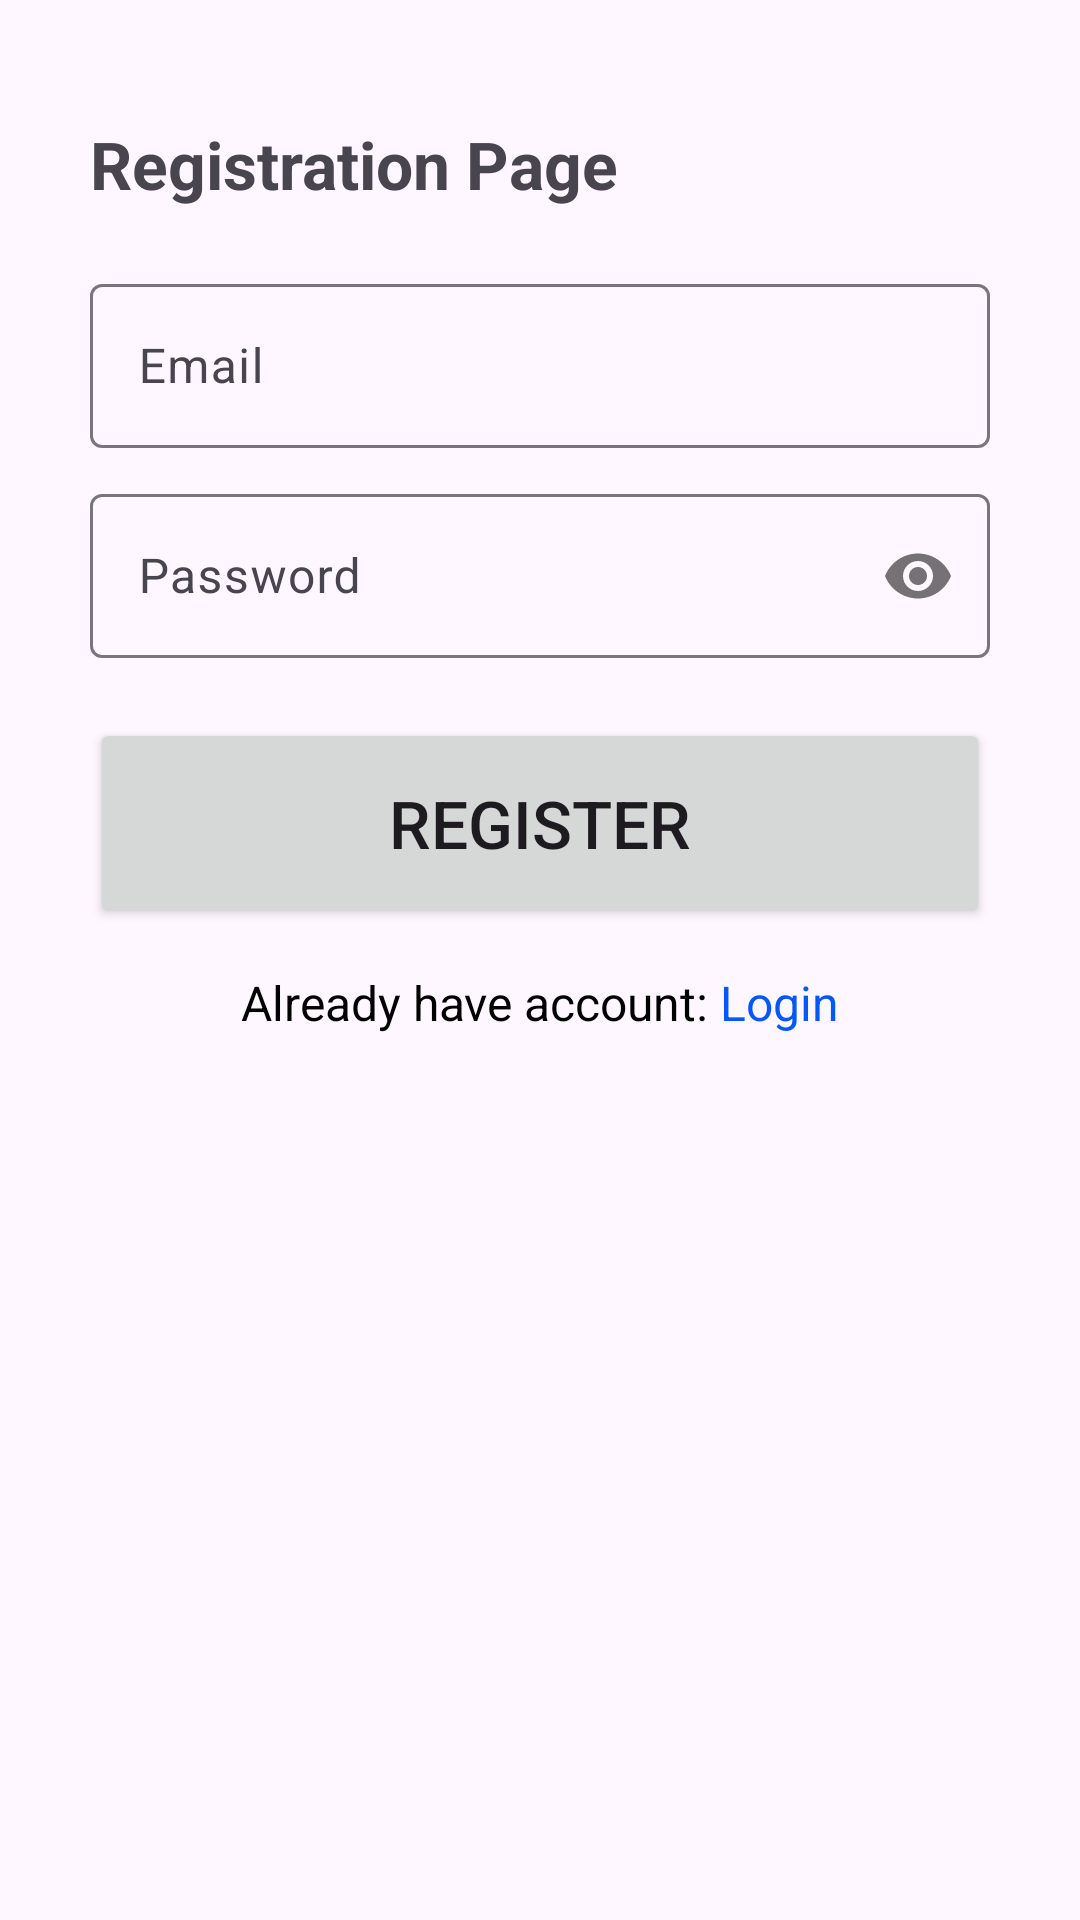

Reconstruct the res/layout file that produces this screen, plus the resources it refers to.
<!-- AndroidManifest.xml: application theme Theme.Material3.Light -->
<!-- res/layout/activity_register.xml -->
<?xml version="1.0" encoding="utf-8"?>
<LinearLayout
    xmlns:android="http://schemas.android.com/apk/res/android"
    xmlns:app="http://schemas.android.com/apk/res-auto"
    xmlns:tools="http://schemas.android.com/tools"
    android:id="@+id/main"
    android:layout_width="match_parent"
    android:layout_height="match_parent"
    android:orientation="vertical"
    android:padding="24dp"
    tools:context=".Register">

    <LinearLayout
        android:layout_width="match_parent"
        android:layout_height="400dp"
        android:orientation="vertical"
        android:layout_marginTop="10dp"
        android:padding="6dp">
        <TextView
            android:layout_width="wrap_content"
            android:layout_height="wrap_content"
            android:text="@string/registration_page"
            android:textSize="22sp"
            android:textStyle="bold"
            android:layout_marginBottom="20dp"
            />

        <com.google.android.material.textfield.TextInputLayout
            android:layout_width="match_parent"
            android:layout_height="60dp"
            android:focusable="true">

            <com.google.android.material.textfield.TextInputEditText
                android:id="@+id/email"
                android:layout_width="match_parent"
                android:layout_height="wrap_content"
                android:hint="@string/email"
                android:textColorHint="#546E7A"
                tools:ignore="VisualLintTextFieldSize" />
        </com.google.android.material.textfield.TextInputLayout>
        <com.google.android.material.textfield.TextInputLayout
            android:layout_width="match_parent"
            android:layout_height="60dp"
            android:focusable="true"
            app:passwordToggleEnabled="true"
            android:layout_marginTop="10dp">
            <com.google.android.material.textfield.TextInputEditText
                android:id="@+id/password"
                android:layout_width="match_parent"
                android:layout_height="wrap_content"
                android:hint="@string/Password"
                android:inputType="textPassword"
                tools:ignore="VisualLintTextFieldSize"/>
        </com.google.android.material.textfield.TextInputLayout>
        <ProgressBar
            android:id="@+id/progressbar"
            android:visibility="gone"
            android:layout_width="wrap_content"
            android:layout_height="wrap_content" />
        <Button
            android:id="@+id/btn_register"
            android:layout_width="match_parent"
            android:layout_height="70dp"
            android:text="@string/register"
            android:textSize="22sp"
            android:layout_marginTop="20dp"/>

        <LinearLayout
            android:layout_width="match_parent"
            android:layout_height="50dp"
            android:gravity="center"
            android:orientation="horizontal">
            <TextView
                android:layout_width="wrap_content"
                android:layout_height="wrap_content"
                android:text="Already have account: "
                android:textColor="@color/black"
                android:textSize="16sp"/>
            <TextView
                android:id="@+id/loginNow"
                android:layout_width="wrap_content"
                android:layout_height="wrap_content"
                android:text="@string/login"
                android:textColor="#0458F8"
                android:textSize="16sp"/>

        </LinearLayout>
    </LinearLayout>
    <RelativeLayout
        android:layout_width="match_parent"
        android:layout_height="wrap_content"
        android:layout_marginTop="10dp">
        <com.google.android.material.imageview.ShapeableImageView
            android:layout_width="150dp"
            android:layout_height="150dp"
            android:layout_alignParentEnd="true"
            android:layout_marginEnd="127dp"
            />
        <TextView
            android:layout_width="wrap_content"
            android:layout_height="wrap_content"
            android:layout_centerHorizontal="true"
            />
    </RelativeLayout>
</LinearLayout>
<!-- resources referenced by this layout -->
<resources>
  <color name="black">#FF000000</color>
  <string name="Password">Password</string>
  <string name="email">Email</string>
  <string name="login">Login</string>
  <string name="register">Register</string>
  <string name="registration_page">Registration Page</string>
</resources>
